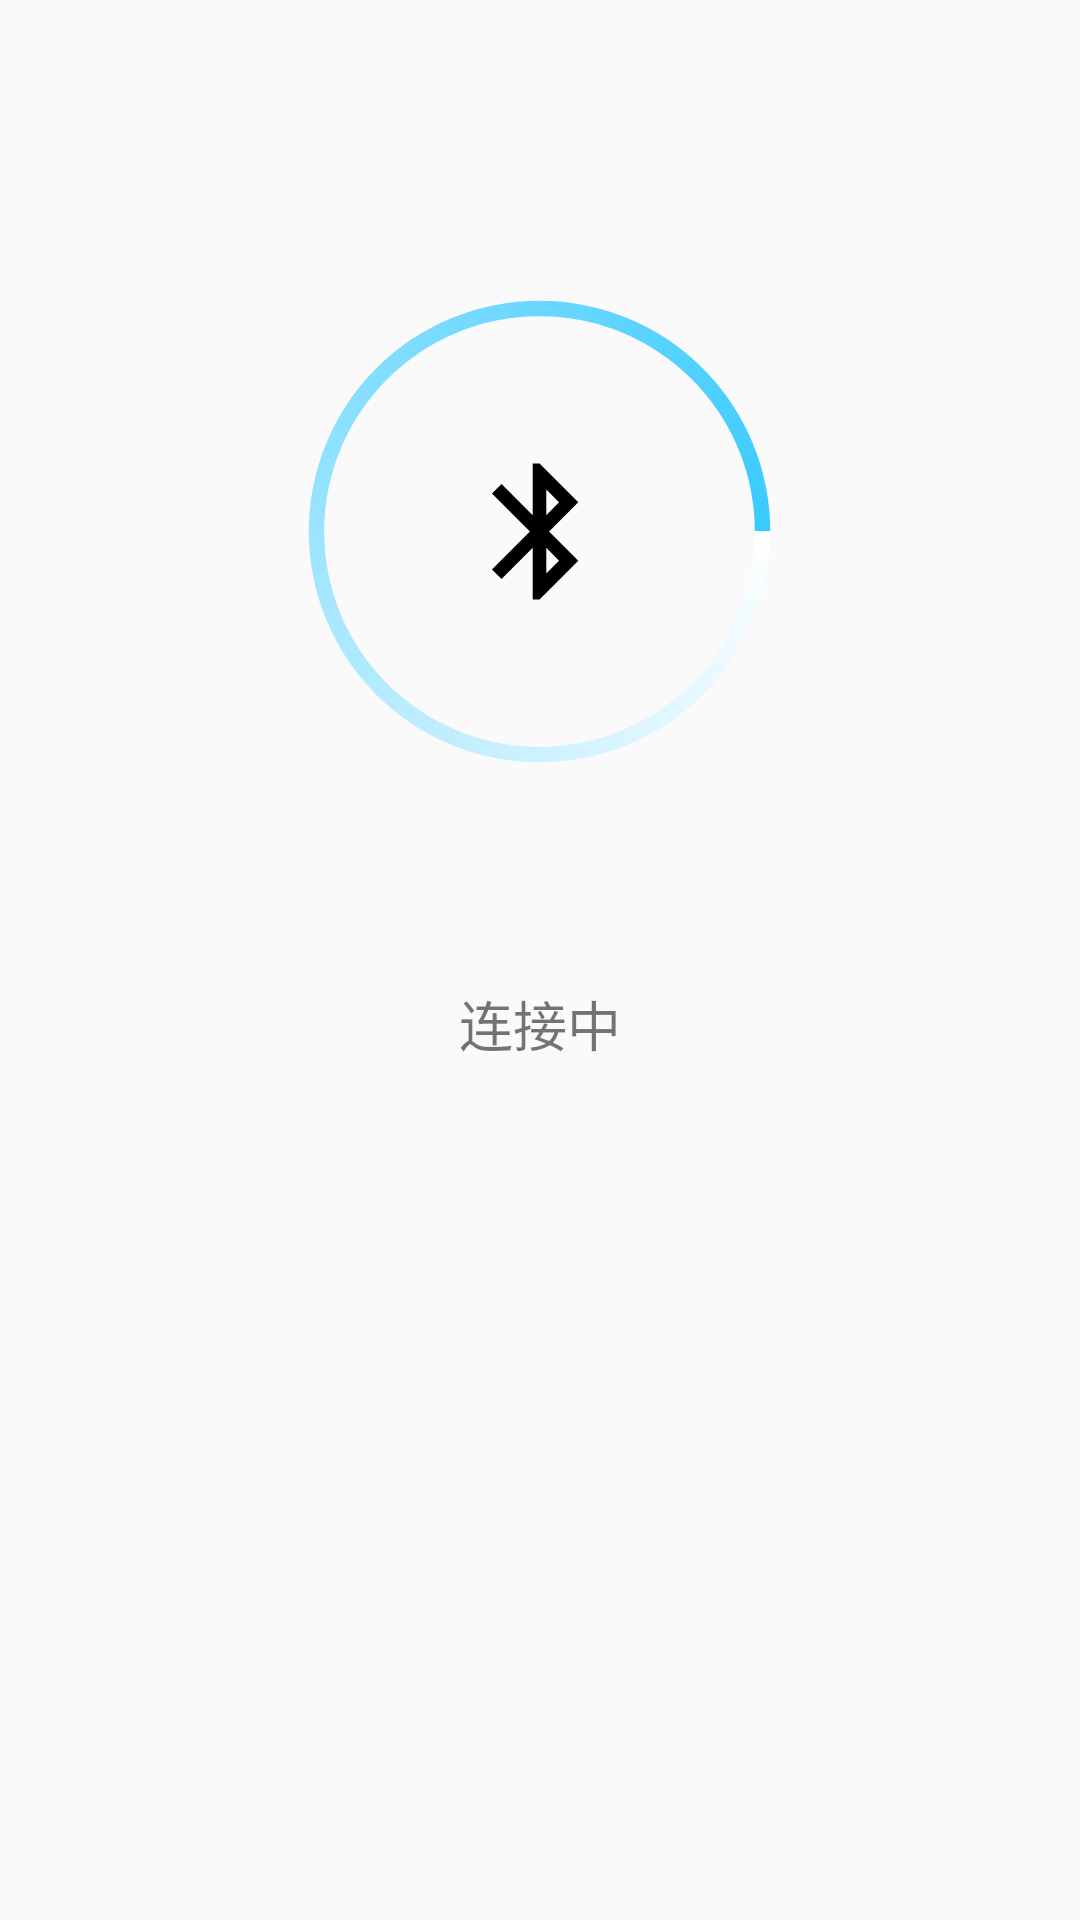

Write the Android layout XML for this screen, with the resource values it uses.
<!-- AndroidManifest.xml: application theme AppTheme -->
<!-- res/layout/fragment_connect.xml -->
<?xml version="1.0" encoding="utf-8"?>
<RelativeLayout xmlns:android="http://schemas.android.com/apk/res/android"
    xmlns:tool="http://schemas.android.com/apk/res-auto"
    xmlns:tools="http://schemas.android.com/tools"
    android:layout_width="match_parent"
    android:layout_height="match_parent"
    tools:context=".view.fragment.EnterFragment">

    <LinearLayout
        android:id="@+id/ll_profile"
        android:layout_width="match_parent"
        android:layout_height="wrap_content"
        android:orientation="horizontal">

        <Space
            android:layout_width="0dp"
            android:layout_height="match_parent"
            android:layout_weight="1" />

        <FrameLayout
            android:layout_width="0dp"
            android:layout_height="match_parent"
            android:layout_marginTop="100dp"
            android:layout_weight="1.5">

            <ProgressBar
                android:id="@+id/pb_loading"
                style="@style/progress_bar_style"
                android:layout_width="match_parent"
                android:layout_height="match_parent" />

            <ImageView
                android:id="@+id/profile_image"
                android:layout_width="match_parent"
                android:layout_height="wrap_content"
                android:adjustViewBounds="true"
                android:padding="50dp"
                android:scaleType="fitXY"
                android:src="@drawable/ic_action_bluetooth_black" />

        </FrameLayout>

        <Space
            android:layout_width="0dp"
            android:layout_height="match_parent"
            android:layout_weight="1" />

    </LinearLayout>

    <TextView
        android:id="@+id/tv_connect"
        android:layout_width="match_parent"
        android:layout_height="100dp"
        android:layout_below="@id/ll_profile"
        android:gravity="center|bottom"
        android:text="连接中"
        android:textSize="18sp" />

    <LinearLayout
        android:id="@+id/ll_connect_failed"
        android:layout_width="match_parent"
        android:layout_height="wrap_content"
        android:layout_below="@id/tv_connect"
        android:orientation="horizontal"
        android:paddingTop="100dp"
        android:visibility="invisible"
        tools:visibility="visible">

        <View
            android:layout_width="0dp"
            android:layout_height="match_parent"
            android:layout_weight="1" />

        <Button
            android:id="@+id/btn_back"
            android:layout_width="0dp"
            android:layout_height="wrap_content"
            android:layout_weight="2"
            android:background="@drawable/btn_bg_circle"
            android:text="返回首页" />

        <View
            android:layout_width="0dp"
            android:layout_height="match_parent"
            android:layout_weight="1" />

        <Button
            android:id="@+id/btn_retry"
            android:layout_width="0dp"
            android:layout_height="wrap_content"
            android:layout_weight="2"
            android:background="@drawable/btn_bg_circle"
            android:text="重试" />

        <View
            android:layout_width="0dp"
            android:layout_height="match_parent"
            android:layout_weight="1" />

    </LinearLayout>

</RelativeLayout>
<!-- resources referenced by this layout -->
<resources>
  <!-- drawable btn_bg_circle (drawable) -->
  <?xml version="1.0" encoding="UTF-8"?>
  
  <layer-list xmlns:android="http://schemas.android.com/apk/res/android">
      
      <item>
          <shape>
              <solid android:color="@color/lightgrey" />
              <corners android:radius="6dp" />
          </shape>
      </item>
      
      <item android:bottom="1dp" android:right="1dp" android:top="1dp" android:left="1dp">
          <shape>
              <gradient android:startColor="@color/white" android:centerColor="@color/white"
                  android:endColor="@color/white" android:type="linear" android:angle="90"
                  android:centerX="0.5" android:centerY="0.5" />
  
              <padding android:left="2dp" android:top="2dp" android:right="2dp"
                  android:bottom="2dp" />
              
              <corners android:radius="6dp" />
          </shape>
      </item>
  </layer-list>
  <!-- drawable ic_action_bluetooth_black (drawable-anydpi) -->
  <vector xmlns:android="http://schemas.android.com/apk/res/android"
      android:width="24dp"
      android:height="24dp"
      android:viewportWidth="24"
      android:viewportHeight="24"
      android:tint="#000000">
      <path
          android:fillColor="#FF000000"
          android:pathData="M17.71,7.71L12,2h-1v7.59L6.41,5 5,6.41 10.59,12 5,17.59 6.41,19 11,14.41L11,22h1l5.71,-5.71 -4.3,-4.29 4.3,-4.29zM13,5.83l1.88,1.88L13,9.59L13,5.83zM14.88,16.29L13,18.17v-3.76l1.88,1.88z"/>
  </vector>
  <style name="progress_bar_style" parent="@android:style/Widget.ProgressBar">
          <item name="android:indeterminateDrawable">@drawable/rotate_circle_shape</item>
      </style>
  <style name="AppTheme" parent="Theme.AppCompat.Light.DarkActionBar">
          
          <item name="colorPrimary">@color/colorPrimary</item>
          <item name="colorPrimaryDark">@color/colorPrimaryDark</item>
          <item name="colorAccent">@color/main_color</item>
          <item name="windowActionBar">false</item>
          <item name="windowNoTitle">true</item>
      </style>
  <color name="lightgrey">#d3d3d3</color>
  <color name="white">#ffffff</color>
  <!-- drawable rotate_circle_shape (drawable) -->
  <?xml version="1.0" encoding="utf-8"?>
  
  <rotate xmlns:android="http://schemas.android.com/apk/res/android"
      android:fromDegrees="0"
      android:pivotX="50%"
      android:pivotY="50%"
      android:toDegrees="1080.0">
      <shape
          android:innerRadiusRatio="2.15"
          android:shape="ring"
          android:thicknessRatio="30"
          android:useLevel="false">
  
          <gradient
              android:endColor="@color/main_color"
              android:startColor="#FFFFFF"
              android:type="sweep" />
      </shape>
  </rotate>
  <color name="colorPrimary">#008577</color>
  <color name="colorPrimaryDark">#00574B</color>
  <color name="main_color">#38CAFF</color>
</resources>
